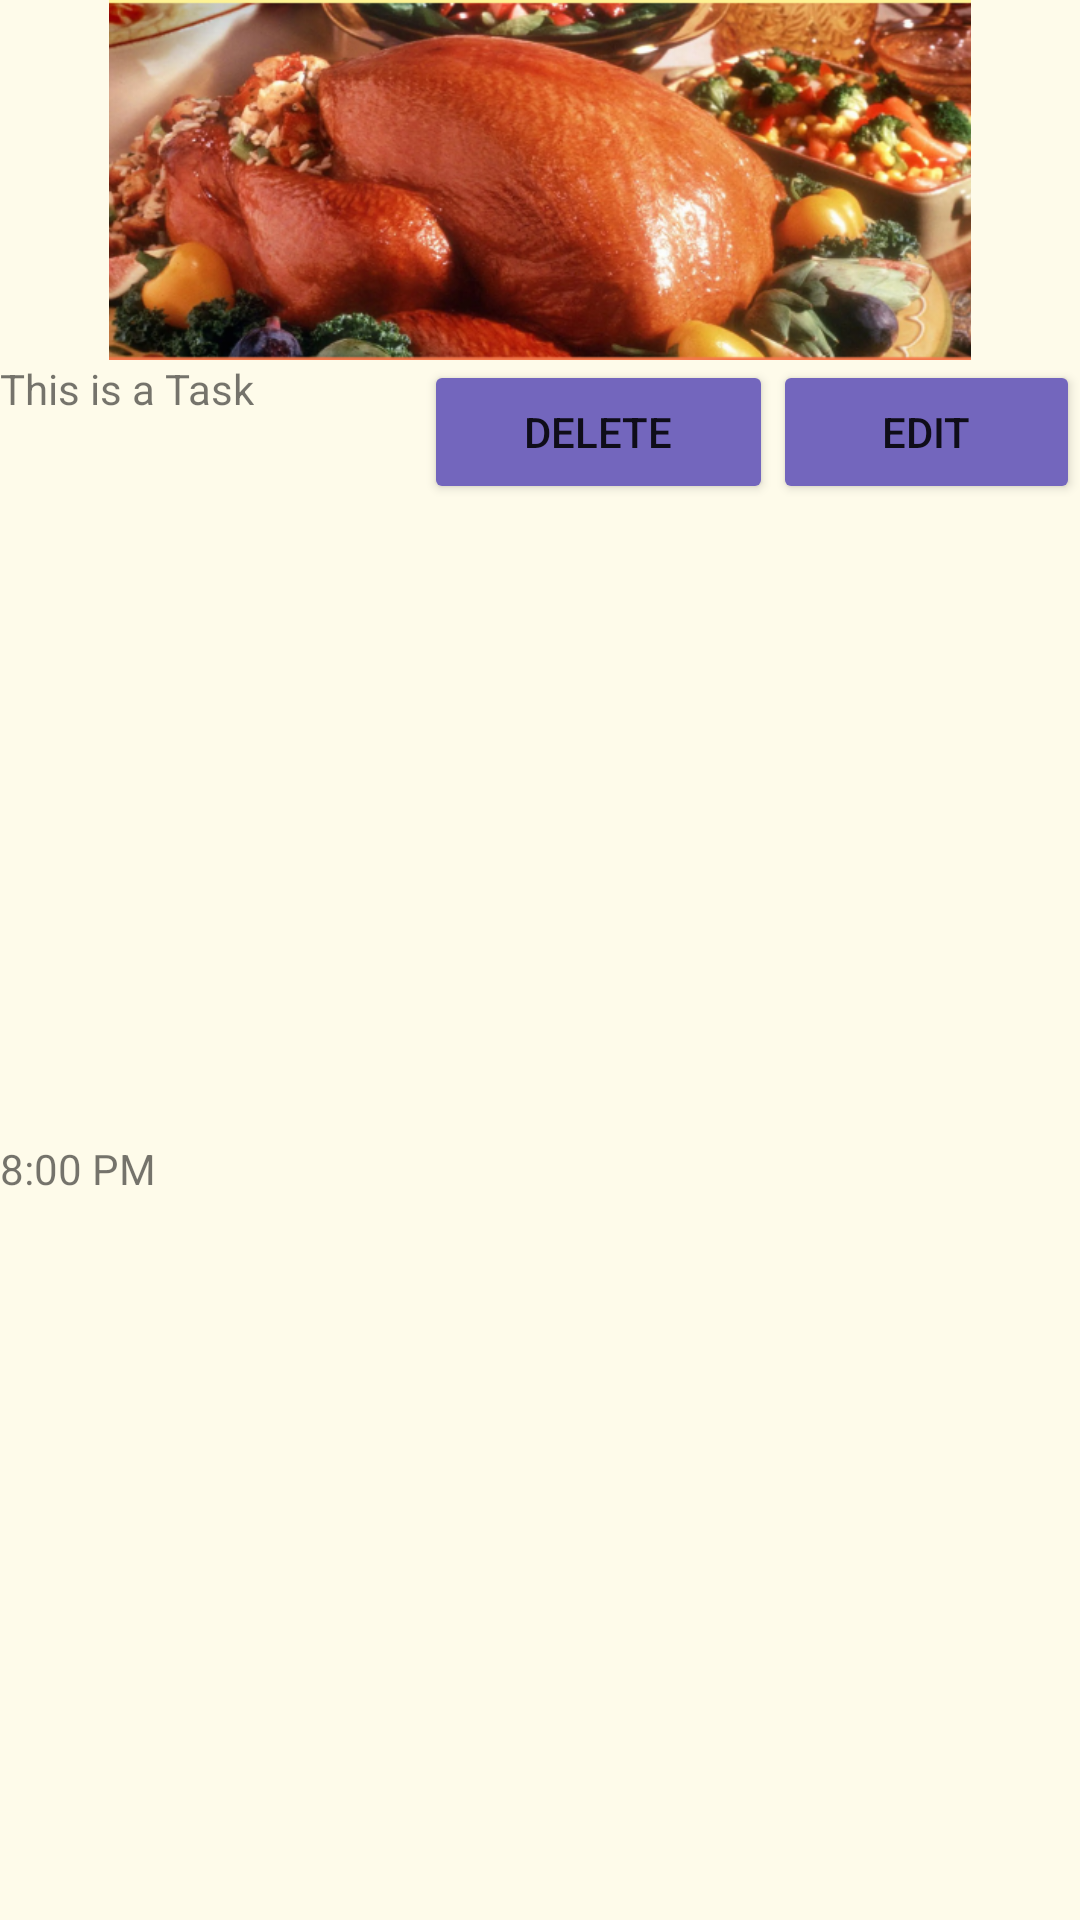

The Android layout XML behind this screen, and the referenced resources:
<!-- AndroidManifest.xml: application theme Theme.FullLife -->
<!-- res/layout/task_menu.xml -->
<?xml version="1.0" encoding="utf-8"?>
<LinearLayout xmlns:android="http://schemas.android.com/apk/res/android"
    xmlns:app="http://schemas.android.com/apk/res-auto"
    xmlns:tools="http://schemas.android.com/tools"
    android:id="@+id/Task"
    android:layout_width="match_parent"
    android:layout_height="200dp"
    android:background="#FEFBEA"
    android:orientation="vertical">

    <androidx.appcompat.widget.AppCompatImageView
        android:id="@+id/taskImage"
        android:layout_width="match_parent"
        android:layout_height="150dp"
        android:layout_weight="1"
        app:srcCompat="@drawable/d0e6cd411f5954597897875942dd02eb" />

    <LinearLayout
        android:id="@+id/TaskLayout"
        android:layout_width="match_parent"
        android:layout_height="match_parent"
        android:layout_weight="4"
        android:orientation="horizontal">

        <LinearLayout
            android:layout_width="wrap_content"
            android:layout_height="match_parent"
            android:layout_weight="4"
            android:orientation="vertical">

            <TextView
                android:id="@+id/TaskTitle"
                android:layout_width="wrap_content"
                android:layout_height="wrap_content"
                android:layout_weight="4"
                android:text="This is a Task" />

            <TextView
                android:id="@+id/completedTime"
                android:layout_width="match_parent"
                android:layout_height="wrap_content"
                android:layout_weight="4"
                android:text="8:00 PM" />
        </LinearLayout>

        <Button
            android:id="@+id/DeleteButton"
            android:layout_width="wrap_content"
            android:layout_height="wrap_content"
            android:layout_weight="2"
            android:backgroundTint="#7366bd"
            android:text="Delete" />

        <Button
            android:id="@+id/EditButton"
            android:layout_width="wrap_content"
            android:layout_height="wrap_content"
            android:layout_weight="1"
            android:backgroundTint="#7366bd"
            android:text="Edit" />

    </LinearLayout>

</LinearLayout>
<!-- resources referenced by this layout -->
<resources>
  <!-- drawable d0e6cd411f5954597897875942dd02eb: png bitmap (drawable, 421087 bytes) -->
  <style name="Theme.FullLife" parent="Theme.MaterialComponents.DayNight.NoActionBar">
          
          <item name="colorPrimary">@color/purple_500</item>
          <item name="colorPrimaryVariant">@color/purple_700</item>
          <item name="colorOnPrimary">@color/white</item>
          
          <item name="colorSecondary">@color/teal_200</item>
          <item name="colorSecondaryVariant">@color/teal_700</item>
          <item name="colorOnSecondary">@color/black</item>
          
          <item name="android:statusBarColor" tools:targetApi="l">?attr/colorPrimaryVariant</item>
          
      </style>
  <color name="purple_500">#FF6200EE</color>
  <color name="purple_700">#FF3700B3</color>
  <color name="white">#FFFFFFFF</color>
  <color name="teal_200">#FF03DAC5</color>
  <color name="teal_700">#FF018786</color>
  <color name="black">#FF000000</color>
</resources>
